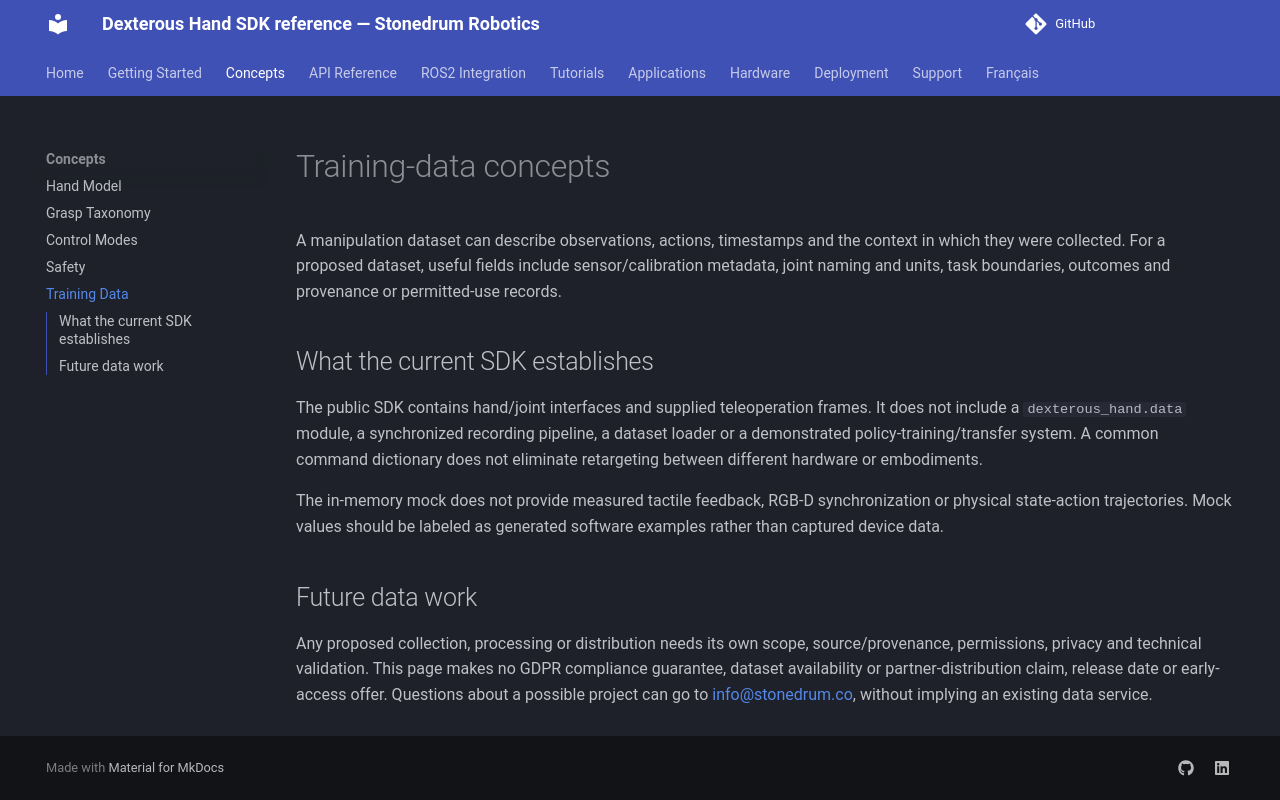

repository: stonedrum-robotics/docs · page: concepts/training-data/index.html · generator: mkdocs

# Training-data concepts

A manipulation dataset can describe observations, actions, timestamps and the context in which they were collected. For a proposed dataset, useful fields include sensor/calibration metadata, joint naming and units, task boundaries, outcomes and provenance or permitted-use records.

## What the current SDK establishes

The public SDK contains hand/joint interfaces and supplied teleoperation frames. It does not include a `dexterous_hand.data` module, a synchronized recording pipeline, a dataset loader or a demonstrated policy-training/transfer system. A common command dictionary does not eliminate retargeting between different hardware or embodiments.

The in-memory mock does not provide measured tactile feedback, RGB-D synchronization or physical state-action trajectories. Mock values should be labeled as generated software examples rather than captured device data.

## Future data work

Any proposed collection, processing or distribution needs its own scope, source/provenance, permissions, privacy and technical validation. This page makes no GDPR compliance guarantee, dataset availability or partner-distribution claim, release date or early-access offer. Questions about a possible project can go to [info@stonedrum.co](mailto:info@stonedrum.co), without implying an existing data service.
